Run: headless pygame with SDL's dummy video driver; simulated clock (each Clock.tick advances the game by its frame time, no real sleeping); random seed 0; keys injected as events and as key.get_pressed() state; mouse plan: one left click at the window centre at the start of phase 2, then a move to the lower-right quarter at the start of phase 3.
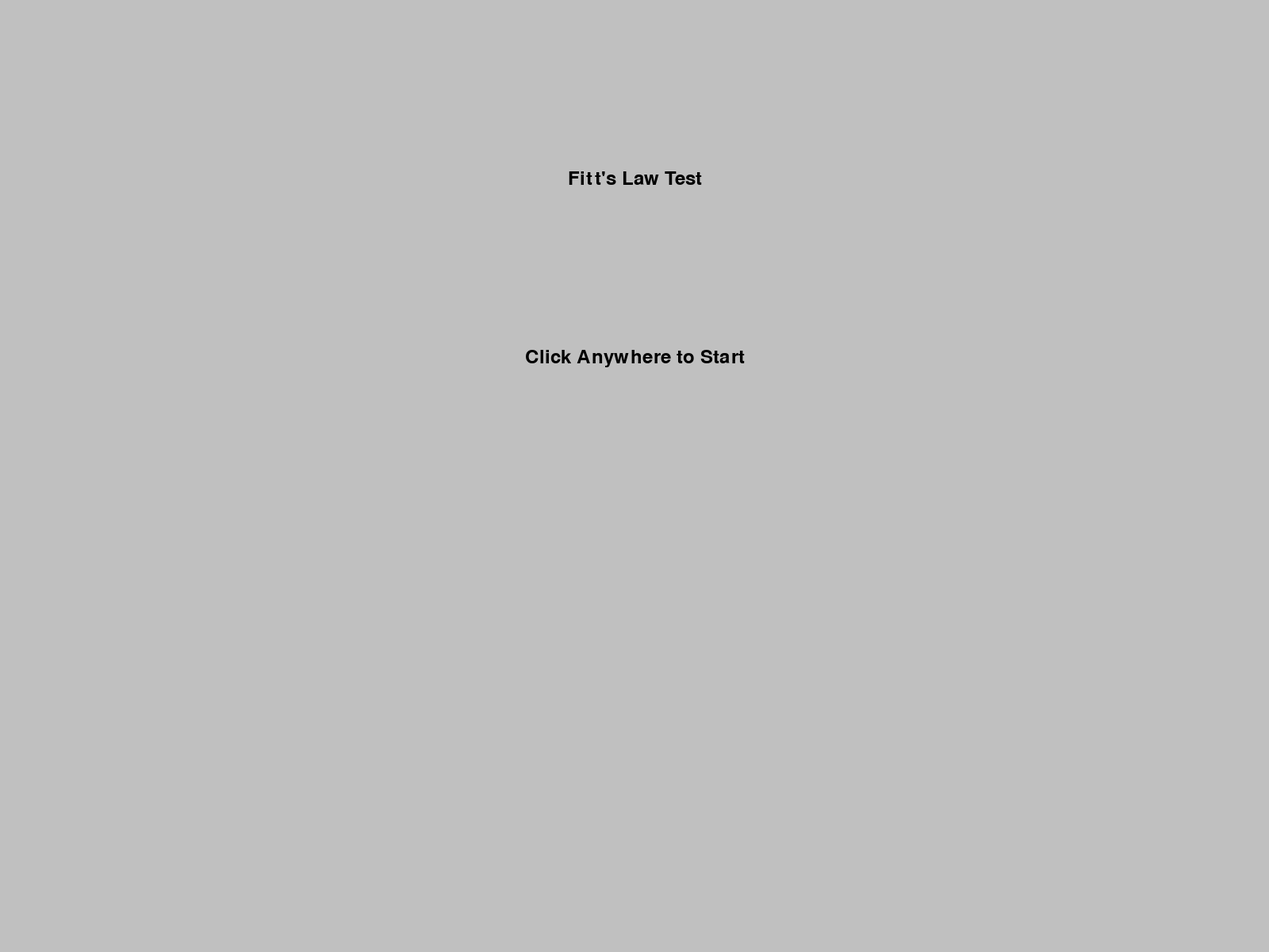
Frame 1 of 4 · flips 1–60 · no input
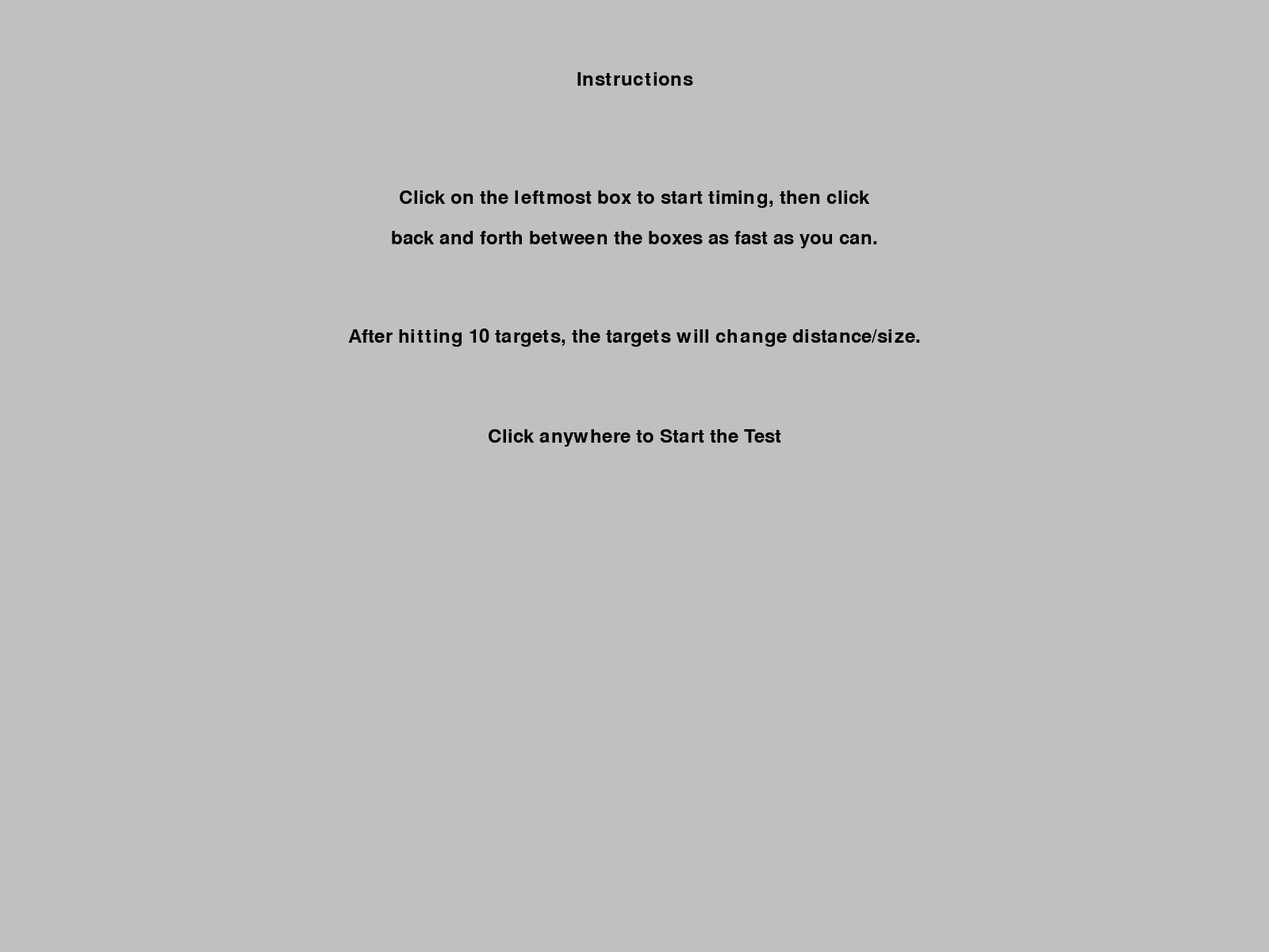
Frame 2 of 4 · flips 61–180 · clicked the window centre · tapped SPACE, RETURN · held RIGHT (→), D
Frame 3 of 4 · flips 181–300 · moved the mouse to the lower-right quarter · held DOWN (↓), S · screen unchanged from frame 2, image omitted
Frame 4 of 4 · flips 301–420 · held LEFT (←), A, UP (↑), W · screen unchanged from frame 3, image omitted

The pygame program that drew these frames:

import pygame
import random
import time
import math

# Constants
SCREEN_WIDTH = 1600
SCREEN_HEIGHT = 1200
BACKGROUND_COLOR = (192,192,192)
ACTIVE_COLOR = (255, 0, 0)
INACTIVE_COLOR = (0, 0, 0)
TRIAL_WD = (60, 180, 20, 60, 100, 300,
            50, 350, 30, 210, 40, 280,
            50, 750, 25, 375, 40, 600,
            20, 620, 25, 775, 30, 930,
            15, 945, 10, 630, 12, 756)
# Enumeration for different game states
class GameState:
    START_MENU = 0
    INSTRUCTIONS = 1
    TEST = 2
    TRIAL_COMPLETE = 3
    TEST_COMPLETE = 4

# Function to display text on the screen
def display_text(screen, text, font, color, height):
    text_surface = font.render(text, True, color)
    position = text_surface.get_rect(center=(SCREEN_WIDTH/2, height))
    screen.blit(text_surface, position)

# Function to display start menu
def display_start_menu(screen, font):
    screen.fill(BACKGROUND_COLOR)
    display_text(screen, "Fitt's Law Test", font, (0, 0, 0), 225)
    display_text(screen, "Click Anywhere to Start", font, (0, 0, 0), 450)

# Function to display instructions
def display_instructions(screen, font):
    screen.fill(BACKGROUND_COLOR)
    display_text(screen, "Instructions", font, (0, 0, 0), 100)
    display_text(screen, "Click on the leftmost box to start timing, then click", font, (0, 0, 0), 250)
    display_text(screen, "back and forth between the boxes as fast as you can.", font, (0, 0, 0), 300)
    display_text(screen, "After hitting 10 targets, the targets will change distance/size.", font, (0, 0, 0), 425)
    display_text(screen, "Click anywhere to Start the Test", font, (0, 0, 0), 550)

# Function to display trial complete screen
def display_trial_complete(screen, font, trial):
    screen.fill(BACKGROUND_COLOR)
    text = "Trial " + str(trial) + " of 15 complete!"
    display_text(screen, text, font, (0,0,0), SCREEN_HEIGHT/3)
    display_text(screen, "Click to start next trial", font, (0,0,0), SCREEN_HEIGHT*2/3)

# Function to display test complete screen
def display_test_complete(screen, font):
    screen.fill(BACKGROUND_COLOR)
    display_text(screen, "Test Complete!", font, (0,0,0), SCREEN_HEIGHT/3)
    display_text(screen, "Click anywhere to return to the start menu", font, (0,0,0), SCREEN_HEIGHT*2/3)

# Function to run the Fitts's Law test
def run_test(screen, font, trial):
    times = []
    targets_hit = 0
    start_time = None
    target_size = TRIAL_WD[trial*2]
    target1_x = 300
    target_y = SCREEN_HEIGHT/2
    target2_x = target1_x + target_size + TRIAL_WD[trial*2+1]
    while True:
        screen.fill(BACKGROUND_COLOR)
        rect1=(target1_x, target_y, target_size, target_size)
        rect2=(target2_x, target_y, target_size, target_size)
        pygame.draw.rect(screen, ACTIVE_COLOR, rect1)
        pygame.draw.rect(screen, INACTIVE_COLOR, rect2)

        if start_time is None and targets_hit > 0: # start timer after first target is hit
            start_time = time.time()

        for event in pygame.event.get():
            if event.type == pygame.QUIT:
                pygame.quit()
                return

            if event.type == pygame.MOUSEBUTTONDOWN: 
                mouse_x, mouse_y = pygame.mouse.get_pos()
                if (target1_x <= mouse_x <= target1_x + target_size) and \
                (target_y <= mouse_y <= target_y + target_size):    # hit detection
                    targets_hit += 1
                    if targets_hit > 1: # record time
                        time_elapsed = round(time.time() - start_time, 2)
                        times.append(time_elapsed)
                    temp = target1_x # swap targets
                    target1_x = target2_x
                    target2_x = temp
                    start_time = None
                
        if targets_hit == 11: # end the trial after 10 + 1 target hits
            return times

        pygame.display.flip()

# Main function
def main():
    pygame.init()
    screen = pygame.display.set_mode((SCREEN_WIDTH, SCREEN_HEIGHT))
    pygame.display.set_caption("Fitts's Law Test")
    clock = pygame.time.Clock()
    font = pygame.font.Font(None, 36)
    difficulty = 2
    stage = 1
    trial = 0
    current_state = GameState.START_MENU

    while True:
        if current_state == GameState.START_MENU:
            difficulty = 2
            stage = 1
            trial = 0
            display_start_menu(screen, font)
            for event in pygame.event.get():
                if event.type == pygame.QUIT:
                    pygame.quit()
                    return
                if event.type == pygame.MOUSEBUTTONDOWN:
                    current_state = GameState.INSTRUCTIONS

        elif current_state == GameState.INSTRUCTIONS:
            display_instructions(screen, font)
            for event in pygame.event.get():
                if event.type == pygame.QUIT:
                    pygame.quit()
                    return
                if event.type == pygame.MOUSEBUTTONDOWN:
                    current_state = GameState.TEST

        elif current_state == GameState.TEST:
            times = run_test(screen, font, trial)
            print("Difficulty:", difficulty, "Stage:", stage)
            print("Times:", times) #change to time
            average_time = 0
            sum = 0
            for x in times:
                sum += x
            average_time = sum/10
            print("Average time:", average_time)
            stage += 1
            trial += 1
            if stage == 4:
                stage = 1
                difficulty += 1
            if trial == 15:
                current_state = GameState.TEST_COMPLETE
            else:
                current_state = GameState.TRIAL_COMPLETE

        elif current_state == GameState.TRIAL_COMPLETE:
            display_trial_complete(screen, font, trial)
            for event in pygame.event.get():
                if event.type == pygame.QUIT:
                    pygame.quit()
                    return
                if event.type == pygame.MOUSEBUTTONDOWN:
                    current_state = GameState.TEST
        
        elif current_state == GameState.TEST_COMPLETE:
            display_test_complete(screen, font)
            for event in pygame.event.get():
                if event.type == pygame.QUIT:
                    pygame.quit
                    return
                if event.type == pygame.MOUSEBUTTONDOWN:
                    current_state = GameState.START_MENU

        pygame.display.flip()
        clock.tick(60)

if __name__ == "__main__":
    main()
